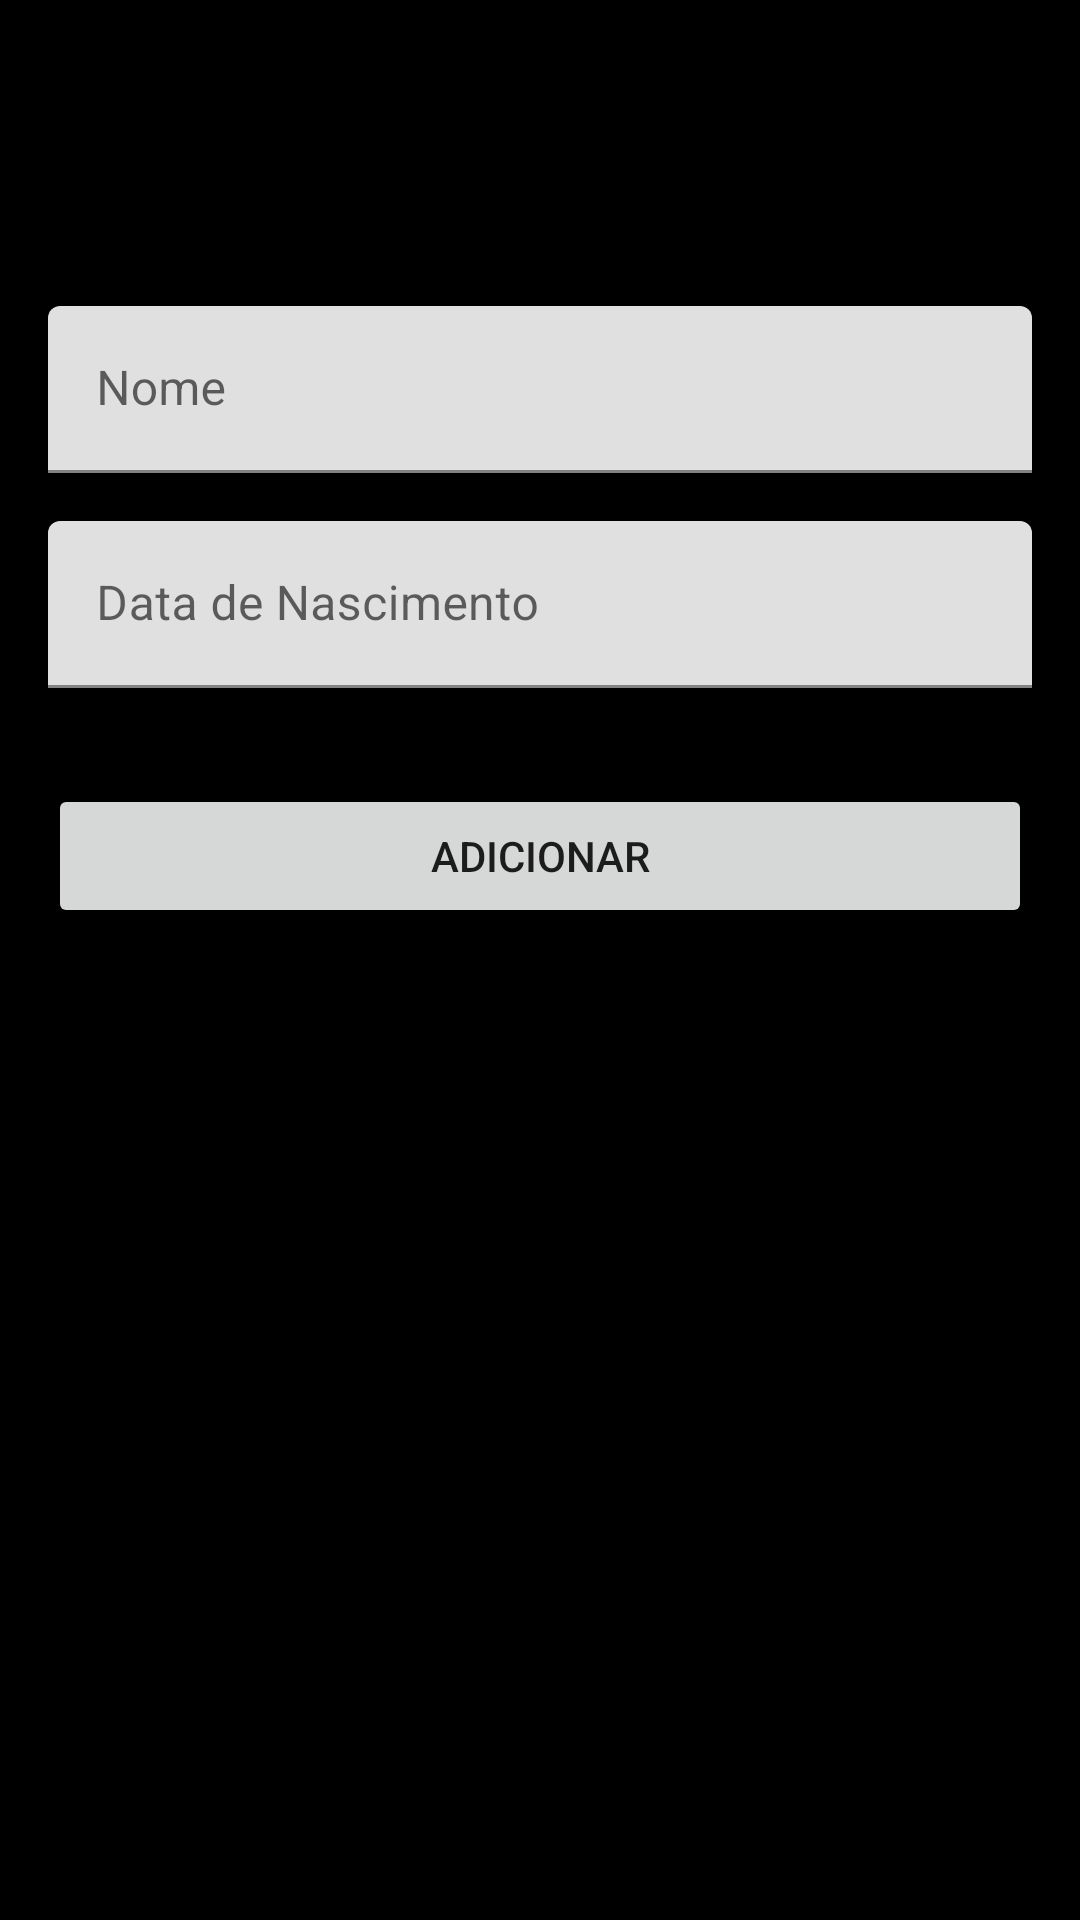

Write the Android layout XML for this screen, with the resource values it uses.
<!-- AndroidManifest.xml: application theme Theme.LayoutNetflix -->
<!-- res/layout/activity_new_user.xml -->
<?xml version="1.0" encoding="utf-8"?>
<LinearLayout xmlns:android="http://schemas.android.com/apk/res/android"
    xmlns:app="http://schemas.android.com/apk/res-auto"
    xmlns:tools="http://schemas.android.com/tools"
    android:layout_width="match_parent"
    android:layout_height="match_parent"
    android:orientation="vertical"
    android:background="#000000"
    tools:context=".NewUserActivity">

    <ImageView
        android:layout_width="70dp"
        android:layout_height="70dp"
        android:layout_gravity="center"
        android:layout_marginTop="16dp"/>

    <com.google.android.material.textfield.TextInputLayout
        android:layout_width="match_parent"
        android:layout_height="wrap_content"
        android:layout_marginTop="16dp"
        android:layout_marginStart="16dp"
        android:layout_marginEnd="16dp"
        android:hint="Nome">

        <com.google.android.material.textfield.TextInputEditText
            android:layout_width="match_parent"
            android:layout_height="wrap_content"
            android:textColor="#FFFFFF"/>
    </com.google.android.material.textfield.TextInputLayout>

    <com.google.android.material.textfield.TextInputLayout
        android:layout_width="match_parent"
        android:layout_height="wrap_content"
        android:layout_marginTop="16dp"
        android:layout_marginStart="16dp"
        android:layout_marginEnd="16dp"
        android:hint="Data de Nascimento">

        <com.google.android.material.textfield.TextInputEditText
            android:layout_width="match_parent"
            android:layout_height="wrap_content"
            android:textColor="#FFFFFF" />
    </com.google.android.material.textfield.TextInputLayout>

    <androidx.recyclerview.widget.RecyclerView
        android:id="@+id/recycler_genero_user"
        android:layout_width="match_parent"
        android:layout_height="wrap_content"
        android:layout_marginTop="16dp"
        android:layout_marginStart="16dp"
        android:layout_marginEnd="16dp"
        android:background="#FFFFFF"/>

    <Button
        android:layout_width="match_parent"
        android:layout_height="wrap_content"
        android:layout_marginTop="16dp"
        android:layout_marginStart="16dp"
        android:layout_marginEnd="16dp"
        android:text="Adicionar"/>
</LinearLayout>
<!-- resources referenced by this layout -->
<resources>
  <style name="Theme.LayoutNetflix" parent="Theme.MaterialComponents.DayNight.DarkActionBar">
          
          <item name="colorPrimary">@color/purple_500</item>
          <item name="colorPrimaryVariant">@color/purple_700</item>
          <item name="colorOnPrimary">@color/white</item>
          
          <item name="colorSecondary">@color/teal_200</item>
          <item name="colorSecondaryVariant">@color/teal_700</item>
          <item name="colorOnSecondary">@color/black</item>
          
          <item name="android:statusBarColor" tools:targetApi="l">?attr/colorPrimaryVariant</item>
          
      </style>
  <!-- not gathered from this repository: default colours our renderer supplied (Android Studio template values) -->
  <color name="purple_500">#FF6200EE</color>
  <color name="purple_700">#FF3700B3</color>
  <color name="teal_200">#FF03DAC5</color>
  <color name="teal_700">#FF018786</color>
  <color name="black">#FF000000</color>
  <color name="white">#FFFFFFFF</color>
</resources>
